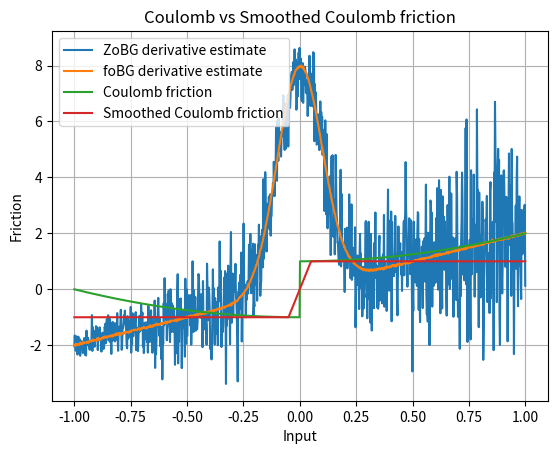

Generate this figure with matplotlib:
import numpy as np
import matplotlib.pyplot as plt

rng = np.random.default_rng()
sigma = 0.1
t = 0.1


def coulomb_friction(x):
    return x**2 + (-1 if x < 0 else 1)


def smoothed_coulomb_friction(x, t):
    assert t > 0
    return -1 if x < -t / 2 else 1 if x > t / 2 else 2 * x / t


def visualize_coulomb(t):
    x = np.linspace(-1, 1, 1000)
    y1 = np.array([coulomb_friction(l) for l in x])
    y2 = np.array([smoothed_coulomb_friction(l, t) for l in x])

    plt.plot(x, y1, label="Coulomb friction")
    plt.plot(x, y2, label="Smoothed Coulomb friction")

    plt.legend()
    plt.xlabel("Input")
    plt.ylabel("Friction")
    plt.title("Coulomb vs Smoothed Coulomb friction")
    plt.grid(True)
    plt.show()


def gaussian_pdf(x, mu=0.0, sigma=1.0):
    return 1.0 / (np.sqrt(2 * np.pi) * sigma) * np.exp(-0.5 * ((x - mu) / sigma) ** 2)


def zo_gradient(f, x, M=100):
    x = np.array([x], dtype=np.float64)
    omegas = np.random.normal(loc=0, scale=sigma, size=M)
    xs = x + omegas
    fx = np.array([f(xi) for xi in xs])
    glp = -omegas / (sigma**2)
    return -(fx * glp).sum(axis=0) / M


def fo_gradient(f, x, M=100):
    x = np.array([x], dtype=np.float64)
    omegas = np.random.normal(loc=0, scale=sigma, size=M)
    xs = x + omegas
    grads = 2 * xs
    return grads.mean() + 2 * gaussian_pdf(-x, mu=0, sigma=sigma)


def visualize_coulomb_derivatives():
    x = np.linspace(-1, 1, 1000)

    y1 = np.array([zo_gradient(coulomb_friction, l, M=100) for l in x])
    y2 = np.array([fo_gradient(coulomb_friction, l, M=100) for l in x])

    plt.plot(x, y1, label="ZoBG derivative estimate")
    plt.plot(x, y2, label="foBG derivative estimate")
    plt.legend()
    plt.grid(True)
    plt.show()


visualize_coulomb_derivatives()
visualize_coulomb(t)
